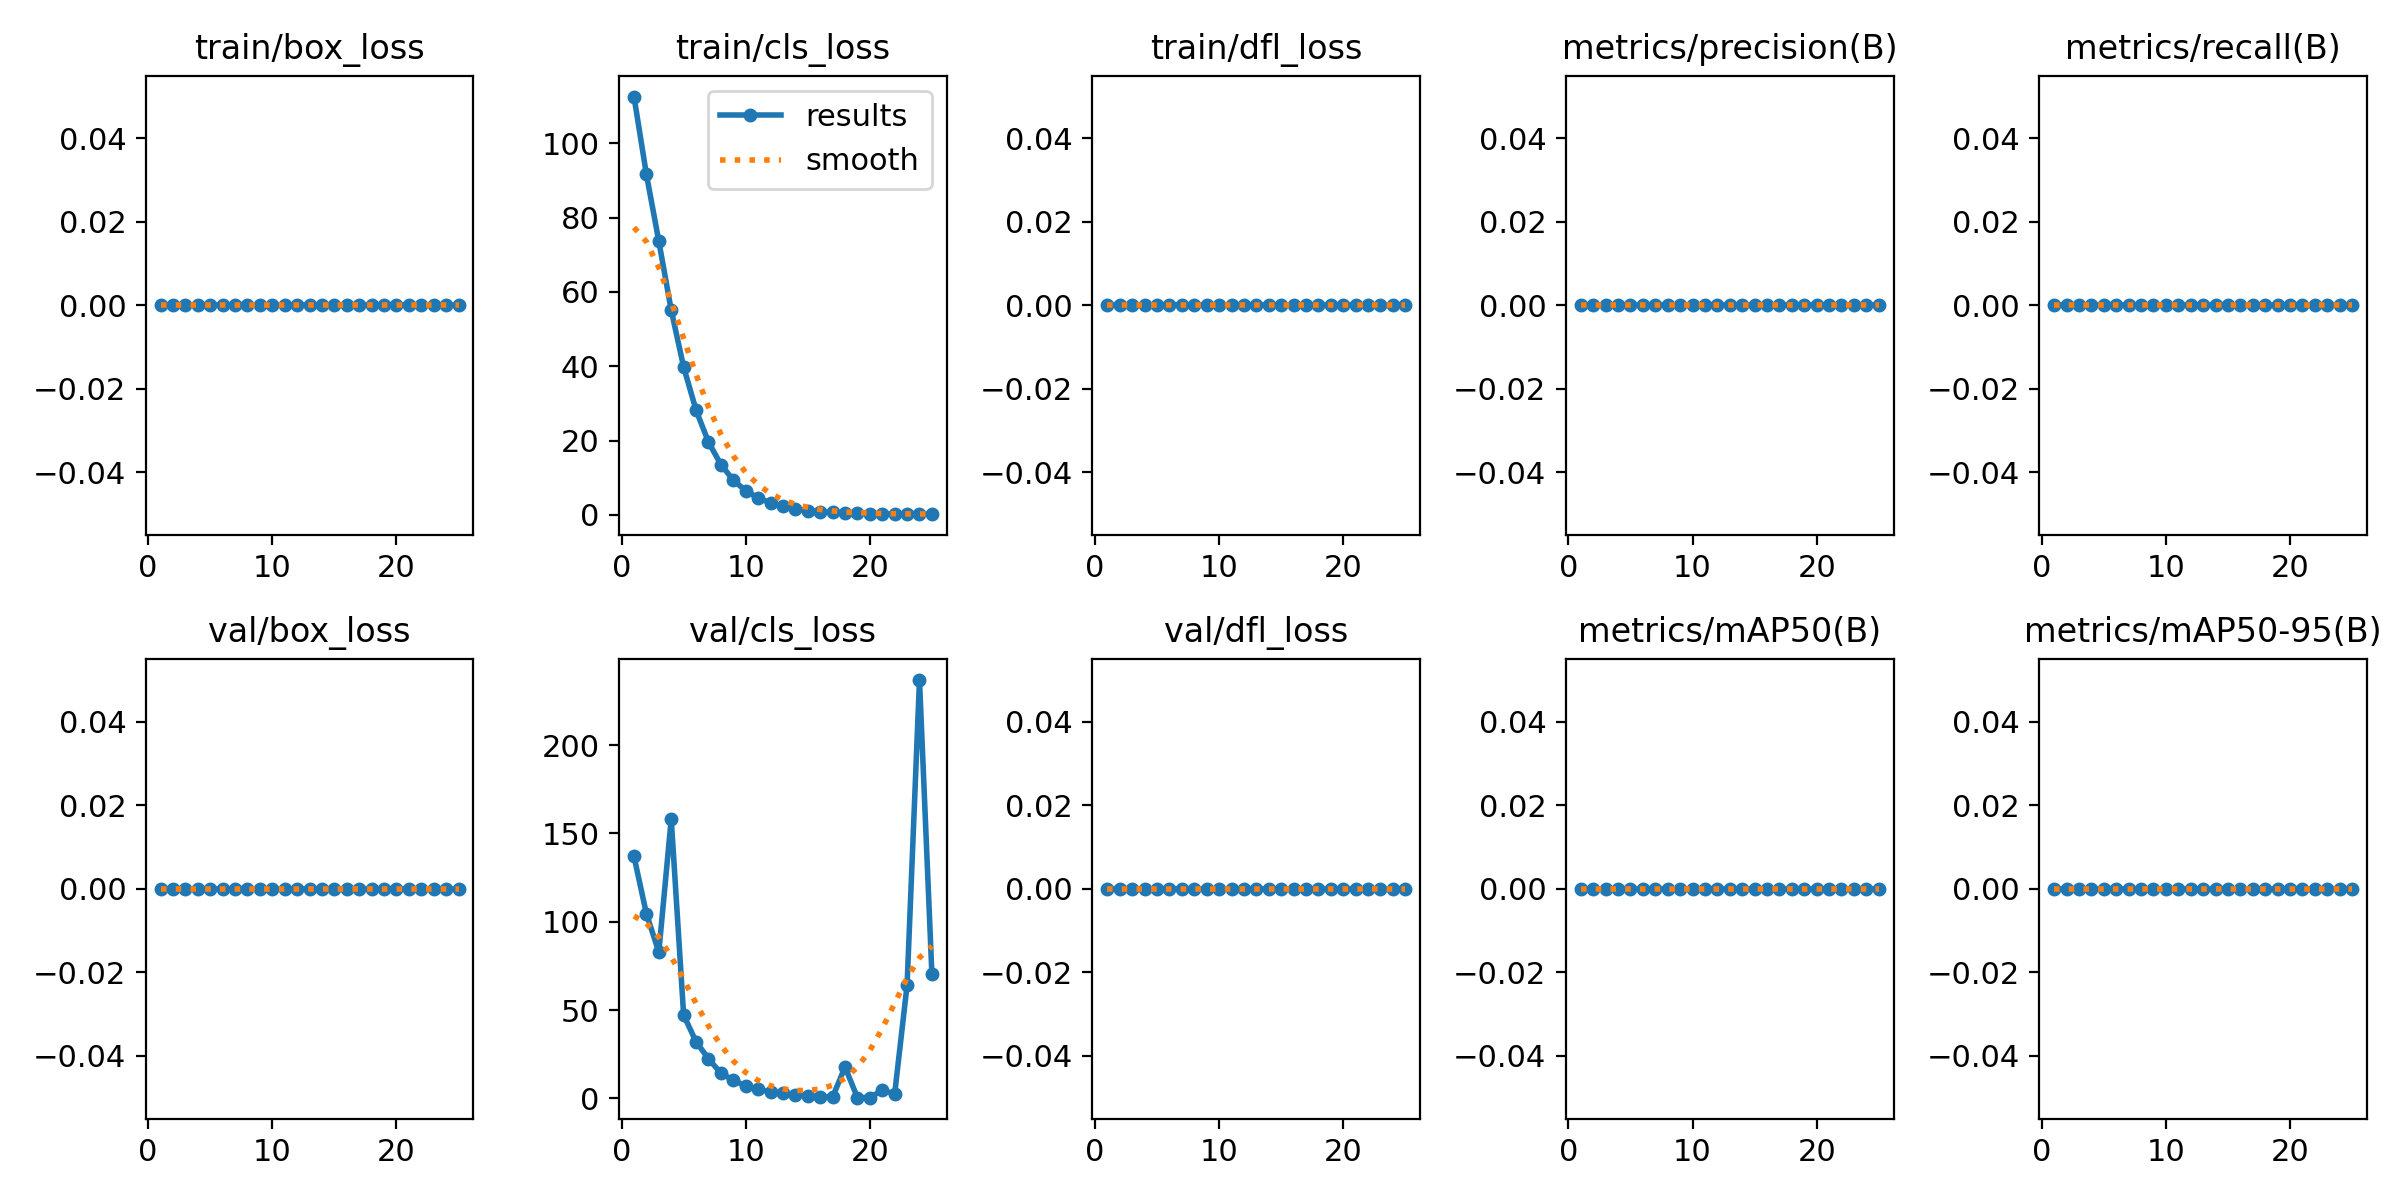

The data file committed next to this chart (first rows):
epoch, time, train/box_loss, train/cls_loss, train/dfl_loss, metrics/precision(B), metrics/recall(B), metrics/mAP50(B), metrics/mAP50-95(B), val/box_loss, val/cls_loss, val/dfl_loss, lr/pg0, lr/pg1, lr/pg2
1, 155.9, 0, 112.6, 0, 0, 0, 0, 0, 0, 137, 0, 0.0003286, 0.0003286, 0.0003286
2, 303.7, 0, 91.61, 0, 0, 0, 0, 0, 0, 104.5, 0, 0.0006358, 0.0006358, 0.0006358
3, 450.3, 0, 73.64, 0, 0, 0, 0, 0, 0, 82.84, 0, 0.0009165, 0.0009165, 0.0009165
4, 594.2, 0, 55.07, 0, 0, 0, 0, 0, 0, 158.1, 0, 0.0008812, 0.0008812, 0.0008812
5, 740.1, 0, 39.79, 0, 0, 0, 0, 0, 0, 47.12, 0, 0.0008416, 0.0008416, 0.0008416
6, 885.9, 0, 28.18, 0, 0, 0, 0, 0, 0, 32.15, 0, 0.000802, 0.000802, 0.000802
7, 1031, 0, 19.62, 0, 0, 0, 0, 0, 0, 22.42, 0, 0.0007624, 0.0007624, 0.0007624
8, 1174, 0, 13.53, 0, 0, 0, 0, 0, 0, 14.33, 0, 0.0007228, 0.0007228, 0.0007228
9, 1317, 0, 9.372, 0, 0, 0, 0, 0, 0, 10.28, 0, 0.0006832, 0.0006832, 0.0006832
10, 1460, 0, 6.486, 0, 0, 0, 0, 0, 0, 7.134, 0, 0.0006436, 0.0006436, 0.0006436
11, 1603, 0, 4.568, 0, 0, 0, 0, 0, 0, 5.151, 0, 0.000604, 0.000604, 0.000604
12, 1748, 0, 3.21, 0, 0, 0, 0, 0, 0, 3.717, 0, 0.0005644, 0.0005644, 0.0005644
13, 1895, 0, 2.273, 0, 0, 0, 0, 0, 0, 2.836, 0, 0.0005248, 0.0005248, 0.0005248
14, 2044, 0, 1.627, 0, 0, 0, 0, 0, 0, 2.005, 0, 0.0004852, 0.0004852, 0.0004852
15, 2191, 0, 1.181, 0, 0, 0, 0, 0, 0, 1.357, 0, 0.0004456, 0.0004456, 0.0004456
16, 2336, 0, 0.8801, 0, 0, 0, 0, 0, 0, 1.023, 0, 0.000406, 0.000406, 0.000406
17, 2478, 0, 0.667, 0, 0, 0, 0, 0, 0, 0.7926, 0, 0.0003664, 0.0003664, 0.0003664
18, 2621, 0, 0.5193, 0, 0, 0, 0, 0, 0, 17.76, 0, 0.0003268, 0.0003268, 0.0003268
19, 2764, 0, 0.4139, 0, 0, 0, 0, 0, 0, 0.5073, 0, 0.0002872, 0.0002872, 0.0002872
20, 2906, 0, 0.3421, 0, 0, 0, 0, 0, 0, 0.4257, 0, 0.0002476, 0.0002476, 0.0002476
21, 3050, 0, 0.2855, 0, 0, 0, 0, 0, 0, 4.607, 0, 0.000208, 0.000208, 0.000208
22, 3192, 0, 0.2516, 0, 0, 0, 0, 0, 0, 2.526, 0, 0.0001684, 0.0001684, 0.0001684
23, 3335, 0, 0.2237, 0, 0, 0, 0, 0, 0, 64.1, 0, 0.0001288, 0.0001288, 0.0001288
24, 3477, 0, 0.2076, 0, 0, 0, 0, 0, 0, 236.8, 0, 8.92e-05, 8.92e-05, 8.92e-05
25, 3617, 0, 0.1973, 0, 0, 0, 0, 0, 0, 70.26, 0, 4.96e-05, 4.96e-05, 4.96e-05
